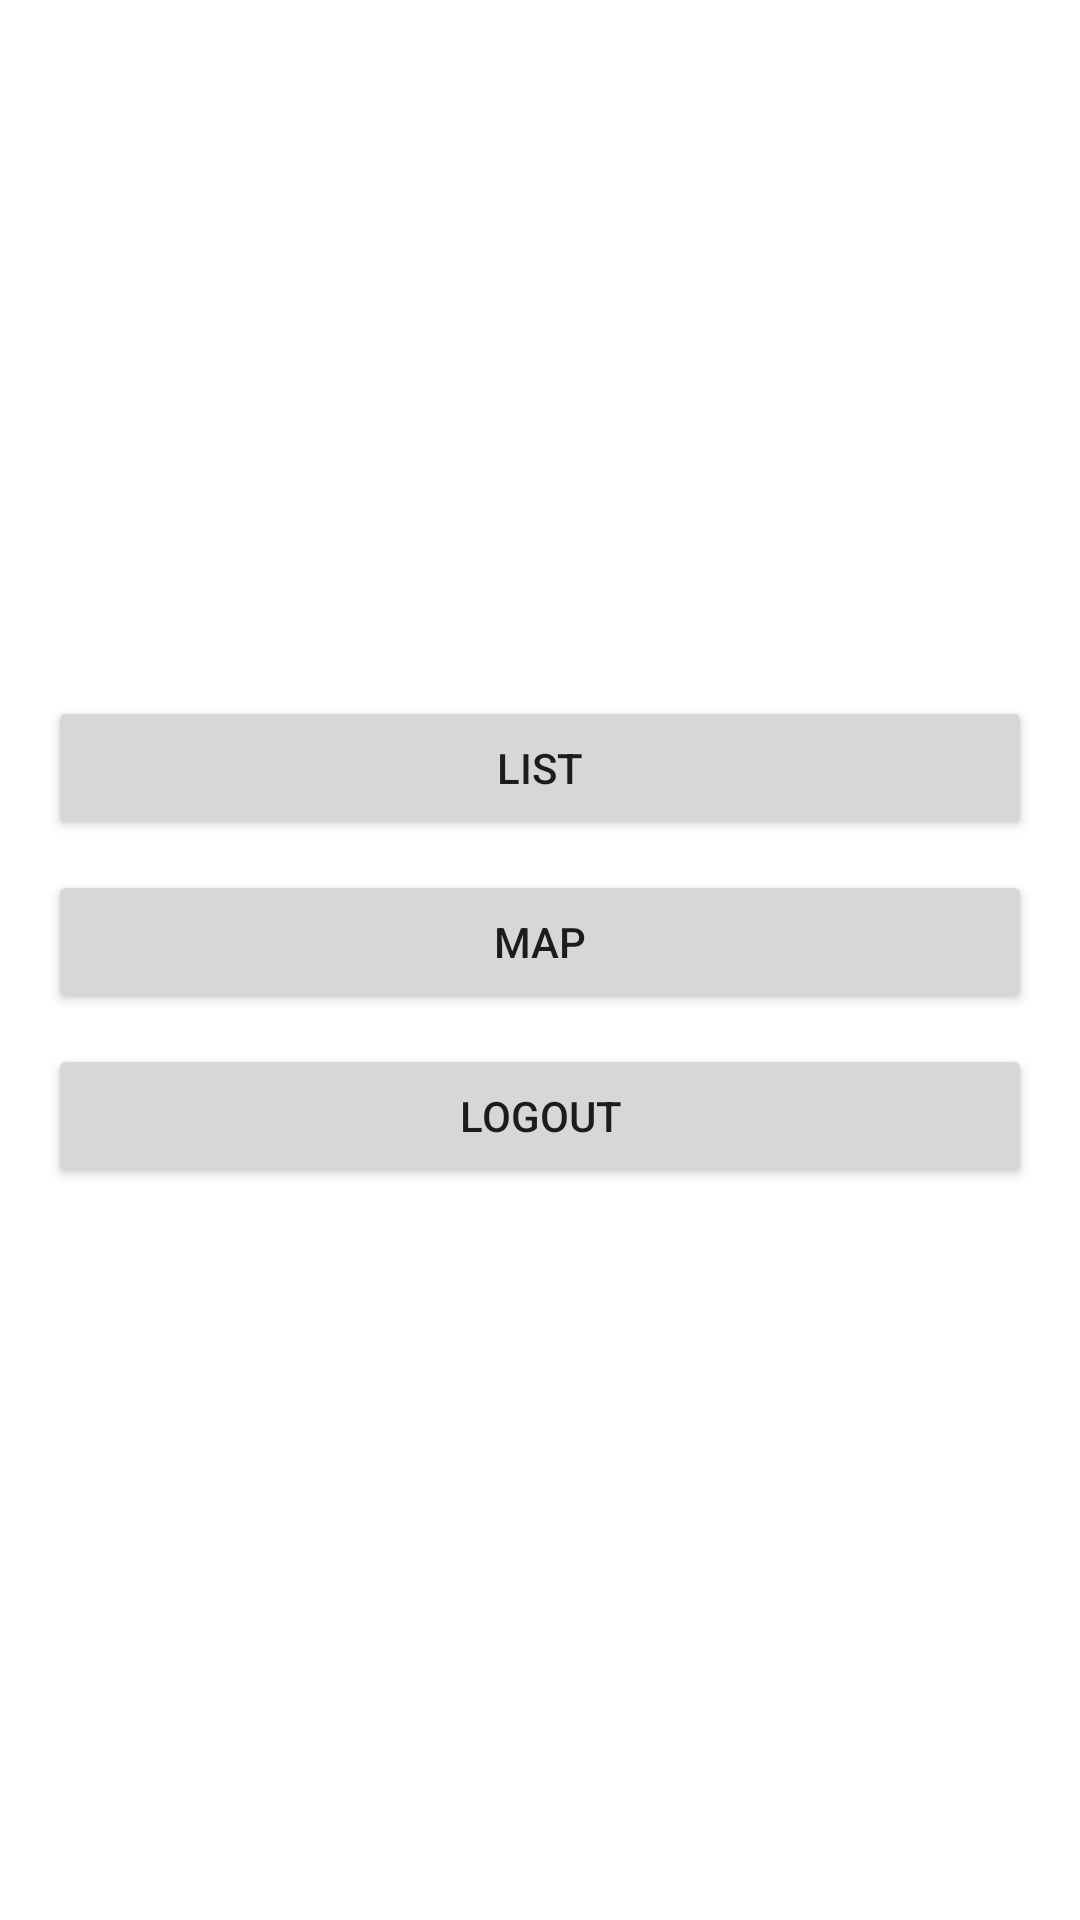

Here is an Android app screen rendered from its layout file. Give the layout XML and the strings, colors and styles it references.
<!-- AndroidManifest.xml: application theme Theme.WCMap -->
<!-- res/layout/fragment_main.xml -->
<?xml version="1.0" encoding="utf-8"?>
<layout xmlns:android="http://schemas.android.com/apk/res/android"
    xmlns:app="http://schemas.android.com/apk/res-auto"
    xmlns:tools="http://schemas.android.com/tools">

    <androidx.constraintlayout.widget.ConstraintLayout
        android:layout_width="match_parent"
        android:layout_height="match_parent"
        tools:context=".view.MainFragment">

        <Button
            android:id="@+id/listButton"
            android:layout_width="0dp"
            android:layout_height="wrap_content"
            android:layout_marginLeft="16dp"
            android:layout_marginTop="232dp"
            android:layout_marginRight="16dp"
            android:text="@string/list"
            app:layout_constraintEnd_toEndOf="parent"
            app:layout_constraintHorizontal_bias="0.937"
            app:layout_constraintStart_toStartOf="parent"
            app:layout_constraintTop_toTopOf="parent" />

        <Button
            android:id="@+id/mapButton"
            android:layout_width="0dp"
            android:layout_height="wrap_content"
            android:layout_marginLeft="16dp"
            android:layout_marginTop="10dp"
            android:layout_marginRight="16dp"
            android:text="@string/map"
            app:layout_constraintEnd_toEndOf="parent"
            app:layout_constraintStart_toStartOf="parent"
            app:layout_constraintTop_toBottomOf="@+id/listButton" />

        <Button
            android:id="@+id/logoutButton"
            android:layout_width="0dp"
            android:layout_height="wrap_content"
            android:layout_marginLeft="16dp"
            android:layout_marginTop="10dp"
            android:layout_marginRight="16dp"
            android:text="@string/logout"
            app:layout_constraintEnd_toEndOf="parent"
            app:layout_constraintHorizontal_bias="1.0"
            app:layout_constraintStart_toStartOf="parent"
            app:layout_constraintTop_toBottomOf="@+id/mapButton" />
    </androidx.constraintlayout.widget.ConstraintLayout>
</layout>
<!-- resources referenced by this layout -->
<resources>
  <string name="list">List</string>
  <string name="logout">Logout</string>
  <string name="map">Map</string>
  <style name="Theme.WCMap" parent="Theme.MaterialComponents.DayNight.DarkActionBar">
          
          <item name="colorPrimary">@color/purple_500</item>
          <item name="colorPrimaryVariant">@color/purple_700</item>
          <item name="colorOnPrimary">@color/white</item>
          
          <item name="colorSecondary">@color/teal_200</item>
          <item name="colorSecondaryVariant">@color/teal_700</item>
          <item name="colorOnSecondary">@color/black</item>
          
          <item name="android:statusBarColor" tools:targetApi="l">?attr/colorPrimaryVariant</item>
          
      </style>
  <!-- not gathered from this repository: default colours our renderer supplied (Android Studio template values) -->
  <color name="purple_500">#FF6200EE</color>
  <color name="purple_700">#FF3700B3</color>
  <color name="teal_200">#FF03DAC5</color>
  <color name="teal_700">#FF018786</color>
  <color name="black">#FF000000</color>
  <color name="white">#FFFFFFFF</color>
</resources>
